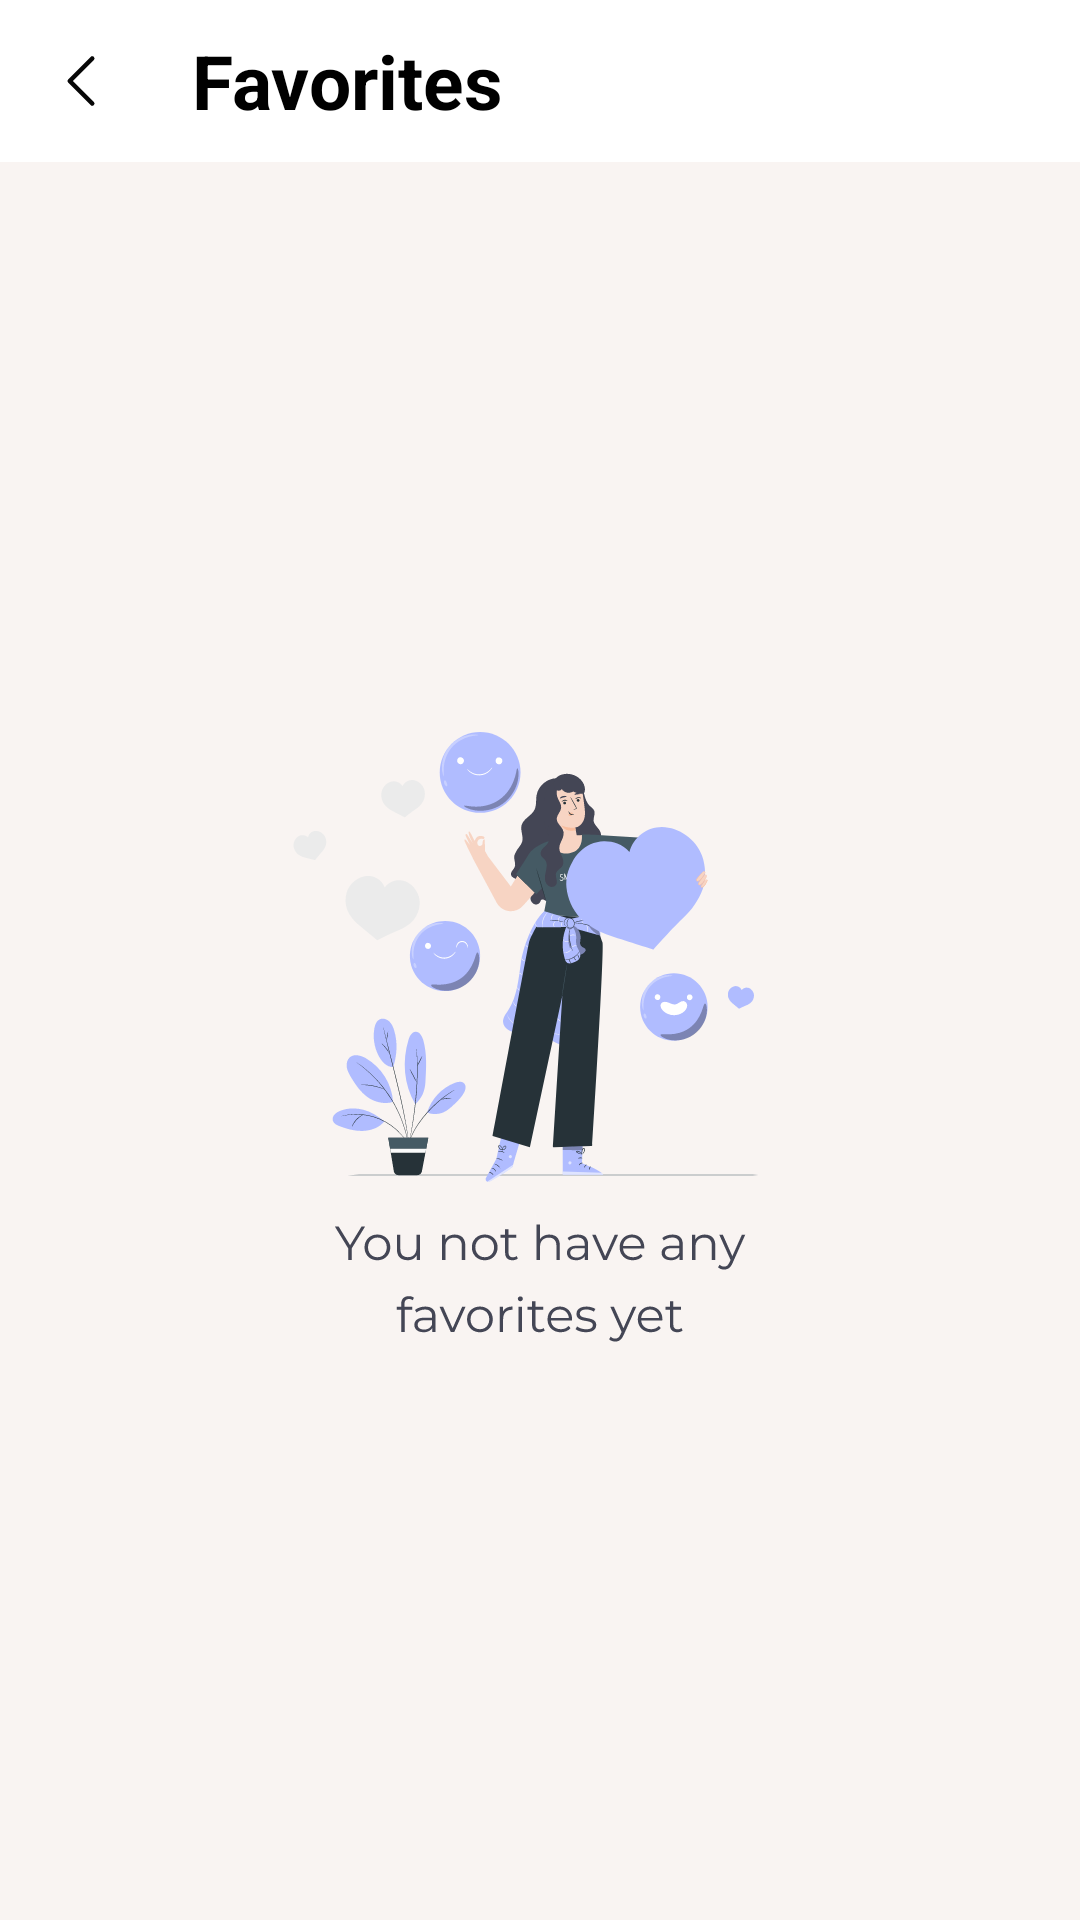

The Android layout XML behind this screen, and the referenced resources:
<!-- AndroidManifest.xml: application theme Theme.Daily -->
<!-- res/layout/fragment_favourite.xml -->
<?xml version="1.0" encoding="utf-8"?>
<androidx.constraintlayout.widget.ConstraintLayout xmlns:android="http://schemas.android.com/apk/res/android"
    xmlns:app="http://schemas.android.com/apk/res-auto"
    xmlns:tools="http://schemas.android.com/tools"
    android:layout_width="match_parent"
    android:layout_height="match_parent"
    android:background="@color/background"
    tools:context=".ui.fragment.settingDaiLy.affirmations.favourite.FavouriteFragment">


    <LinearLayout
        android:id="@+id/llHeader"
        android:layout_width="match_parent"
        android:layout_height="wrap_content"
        android:background="@color/white"
        android:weightSum="3"
        app:layout_constraintTop_toTopOf="parent">

        <ImageView
            android:id="@+id/ivBack"
            android:layout_width="wrap_content"
            android:layout_height="wrap_content"
            android:padding="15dp"
            android:src="@drawable/back"
            android:contentDescription="@null"/>

        <TextView
            android:layout_width="wrap_content"
            android:layout_height="wrap_content"
            android:layout_weight="3"
            android:padding="10dp"
            android:text="@string/favorites"
            android:textColor="@color/black"
            android:textSize="25dp"
            android:textStyle="bold" />

    </LinearLayout>

    <ImageView
        android:id="@+id/ivNoData"
        android:layout_width="wrap_content"
        android:layout_height="wrap_content"
        android:src="@drawable/no_favourite"
        app:layout_constraintBottom_toBottomOf="parent"
        app:layout_constraintEnd_toEndOf="parent"
        app:layout_constraintStart_toStartOf="parent"
        app:layout_constraintTop_toBottomOf="@id/llHeader" />

    <androidx.recyclerview.widget.RecyclerView
        android:id="@+id/rvListFavorites"
        android:layout_width="match_parent"
        android:layout_height="0dp"
        app:layout_constraintBottom_toBottomOf="parent"
        app:layout_constraintTop_toBottomOf="@id/llHeader" />
</androidx.constraintlayout.widget.ConstraintLayout>
<!-- resources referenced by this layout -->
<resources>
  <color name="background">#F9F4F2</color>
  <color name="black">#FF000000</color>
  <color name="white">#FFFFFFFF</color>
  <!-- drawable back (drawable) -->
  <vector xmlns:android="http://schemas.android.com/apk/res/android"
      android:width="24dp"
      android:height="24dp"
      android:viewportWidth="24"
      android:viewportHeight="24">
    <path
        android:pathData="M15.75,19.5L8.25,12L15.75,4.5"
        android:strokeLineJoin="round"
        android:strokeWidth="1.5"
        android:fillColor="#00000000"
        android:strokeColor="#070707"
        android:strokeLineCap="round"/>
  </vector>
  <!-- drawable no_favourite: vector/xml drawable (drawable, 102651 chars, omitted) -->
  <string name="favorites">Favorites</string>
  <style name="Theme.Daily" parent="Base.Theme.Daily" />
  <style name="Base.Theme.Daily" parent="Theme.AppCompat.Light.NoActionBar">
          
          
      </style>
</resources>
